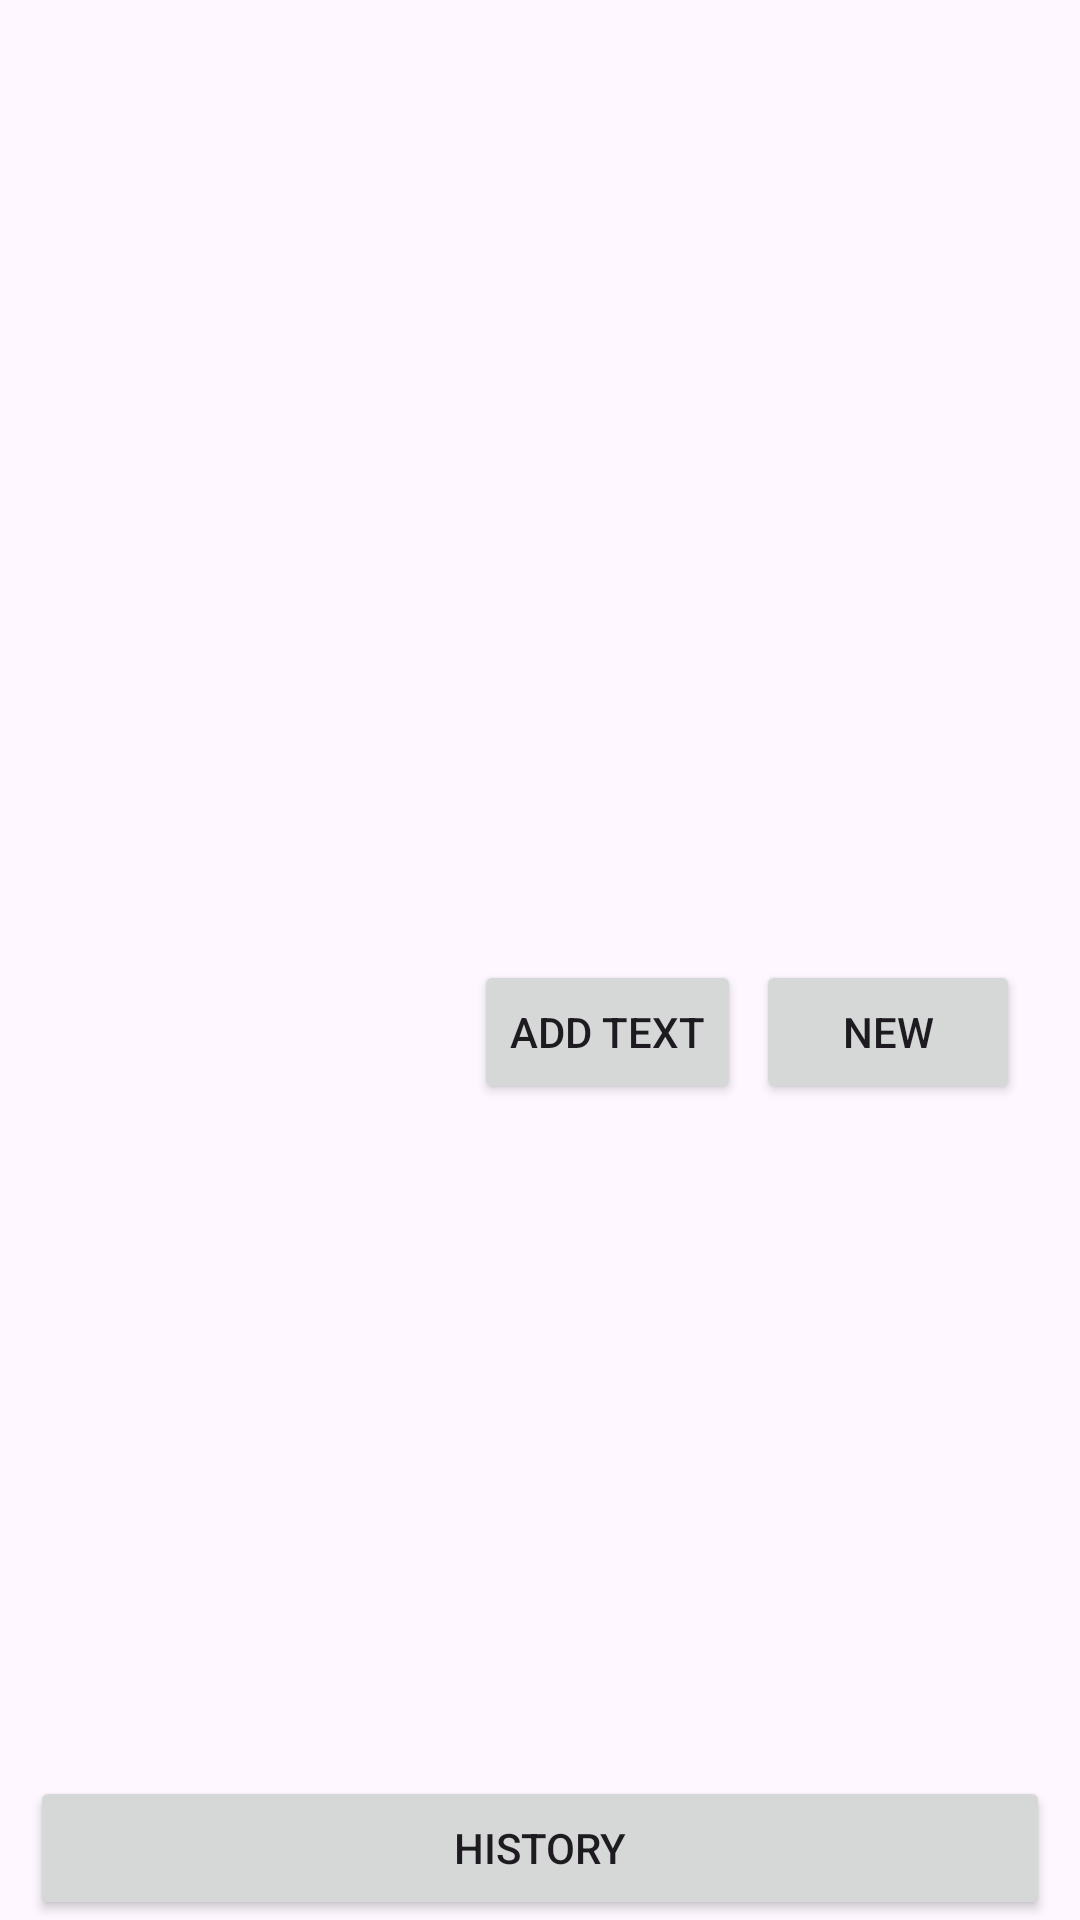

Layout XML and referenced resources for this Android screen:
<!-- AndroidManifest.xml: application theme Theme.MemeApiClient -->
<!-- res/layout/fragment_start.xml -->
<?xml version="1.0" encoding="utf-8"?>
<FrameLayout xmlns:android="http://schemas.android.com/apk/res/android"
    xmlns:tools="http://schemas.android.com/tools"
    android:layout_width="match_parent"
    android:layout_height="match_parent"
    tools:context=".fragment.StartFragment">

    
    <LinearLayout
        android:layout_width="match_parent"
        android:layout_height="match_parent"
        android:orientation="vertical">


        <ImageView
            android:id="@+id/imageView"
            android:layout_width="300dp"
            android:layout_height="300dp"
            android:layout_gravity="center"
            tools:src="@tools:sample/avatars"
            />

        <ScrollView
            android:layout_width="match_parent"
            android:layout_height="340dp">

            <LinearLayout
                android:layout_width="match_parent"
                android:layout_height="wrap_content"
                android:orientation="vertical">

                <LinearLayout
                    android:id="@+id/captionsLinearLayout"
                    android:layout_width="match_parent"
                    android:layout_height="match_parent"
                    android:orientation="vertical">

                </LinearLayout>

                <LinearLayout
                    android:layout_width="wrap_content"
                    android:layout_height="wrap_content"
                    android:layout_gravity="end"
                    android:padding="20dp">

                    

                    <Button
                        android:id="@+id/AddRemoveTextButton"
                        android:layout_width="wrap_content"
                        android:layout_height="wrap_content"
                        android:layout_marginEnd="5dp"
                        android:text="Add text" />

                    <Button
                        android:id="@+id/NewImageButton"
                        android:layout_width="wrap_content"
                        android:layout_height="wrap_content"
                        android:text="New" />

                </LinearLayout>
            </LinearLayout>
        </ScrollView>

    </LinearLayout>

    <Button
        android:id="@+id/HistoryButton"
        android:layout_width="match_parent"
        android:layout_height="wrap_content"
        android:layout_gravity="bottom"
        android:layout_marginHorizontal="10dp"
        android:text="History" />

</FrameLayout>
<!-- resources referenced by this layout -->
<resources>
  <style name="Theme.MemeApiClient" parent="Base.Theme.MemeApiClient" />
  <style name="Base.Theme.MemeApiClient" parent="Theme.Material3.DayNight.NoActionBar">
          
          
      </style>
</resources>
